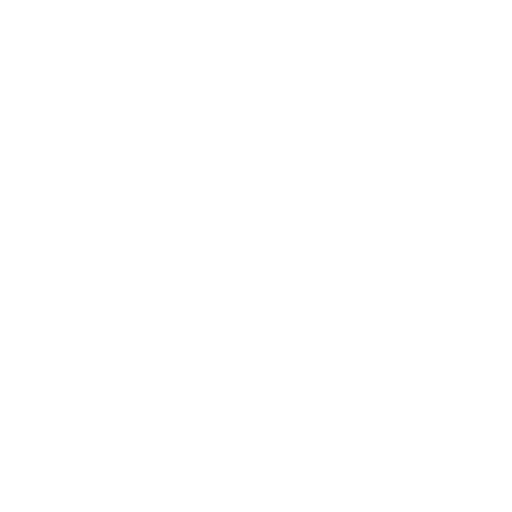
t = 0.00 s
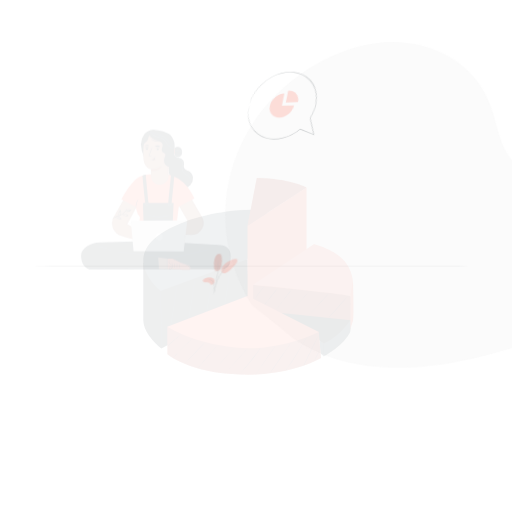
t = 0.15 s
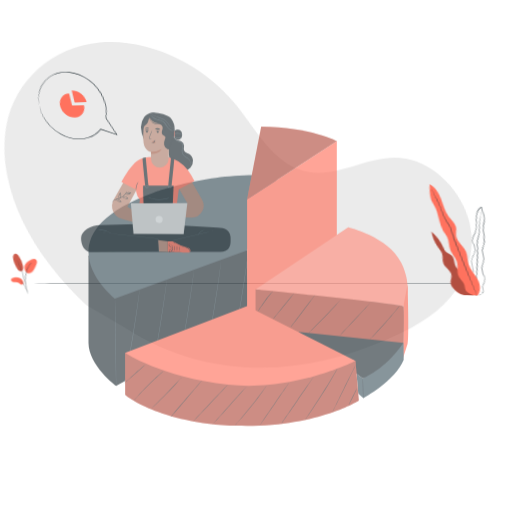
t = 0.45 s
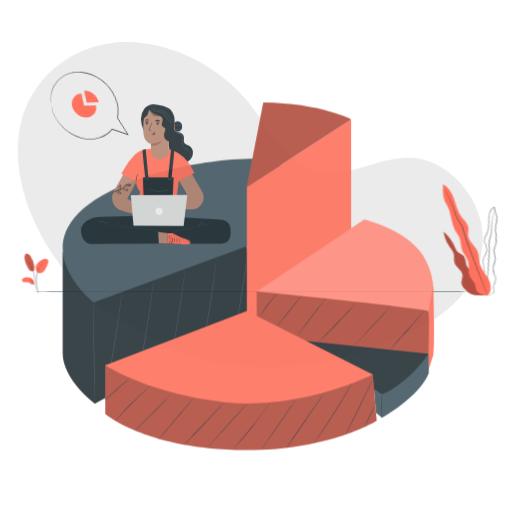
t = 0.60 s
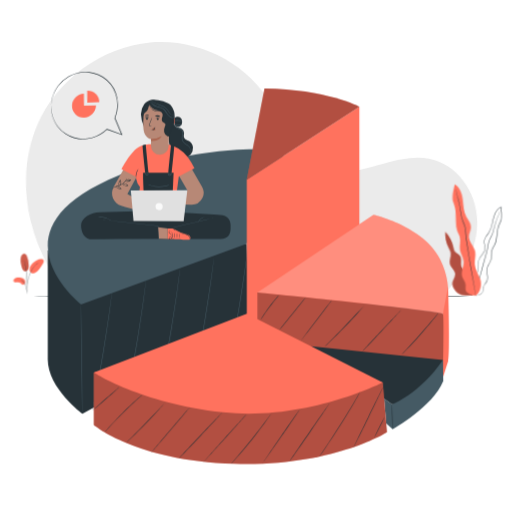
t = 0.80 s
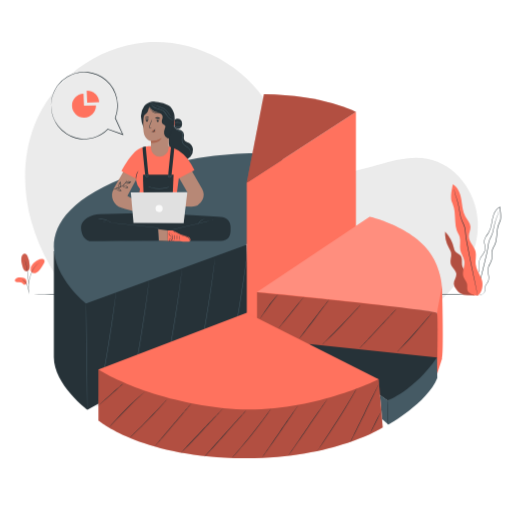
t = 1.00 s

The animated SVG that drew these frames (rendered in a browser with its animation timeline set to each time). Animation: 4 CSS @keyframes rules; one cycle of 1.00 s.

<svg class="animated" id="freepik_stories-segmentation" xmlns="http://www.w3.org/2000/svg" viewBox="0 0 500 500" version="1.1" xmlns:xlink="http://www.w3.org/1999/xlink" xmlns:svgjs="http://svgjs.com/svgjs"><style>svg#freepik_stories-segmentation:not(.animated) .animable {opacity: 0;}svg#freepik_stories-segmentation.animated #freepik--background-simple--inject-17 {animation: 1s 1 forwards cubic-bezier(.36,-0.01,.5,1.38) lightSpeedRight;animation-delay: 0s;}svg#freepik_stories-segmentation.animated #freepik--Floor--inject-17 {animation: 1s 1 forwards cubic-bezier(.36,-0.01,.5,1.38) slideDown;animation-delay: 0s;}svg#freepik_stories-segmentation.animated #freepik--Chart--inject-17 {animation: 1s 1 forwards cubic-bezier(.36,-0.01,.5,1.38) zoomIn;animation-delay: 0s;}svg#freepik_stories-segmentation.animated #freepik--Character--inject-17 {animation: 1s 1 forwards cubic-bezier(.36,-0.01,.5,1.38) slideUp;animation-delay: 0s;}svg#freepik_stories-segmentation.animated #freepik--Plants--inject-17 {animation: 1s 1 forwards cubic-bezier(.36,-0.01,.5,1.38) lightSpeedRight;animation-delay: 0s;}svg#freepik_stories-segmentation.animated #freepik--speech-bubble--inject-17 {animation: 1s 1 forwards cubic-bezier(.36,-0.01,.5,1.38) lightSpeedRight;animation-delay: 0s;}            @keyframes lightSpeedRight {              from {                transform: translate3d(50%, 0, 0) skewX(-20deg);                opacity: 0;              }              60% {                transform: skewX(10deg);                opacity: 1;              }              80% {                transform: skewX(-2deg);              }              to {                opacity: 1;                transform: translate3d(0, 0, 0);              }            }                    @keyframes slideDown {                0% {                    opacity: 0;                    transform: translateY(-30px);                }                100% {                    opacity: 1;                    transform: translateY(0);                }            }                    @keyframes zoomIn {                0% {                    opacity: 0;                    transform: scale(0.5);                }                100% {                    opacity: 1;                    transform: scale(1);                }            }                    @keyframes slideUp {                0% {                    opacity: 0;                    transform: translateY(30px);                }                100% {                    opacity: 1;                    transform: inherit;                }            }        </style><g id="freepik--background-simple--inject-17" class="animable" style="transform-origin: 245.597px 200.064px;"><path d="M466.6,215.75c-1.49-28.2-21.75-55.93-49.56-60.83-36.19-6.37-74.25,24.52-107.94,9.85-24.58-10.71-33.55-40.06-47.59-62.9-24.73-40.26-73.23-64.6-120.29-60.38S50.77,78.3,33.6,122.32C22.08,151.84,22,185.17,30.46,215.71s25.16,58.39,45.81,82.42L110.92,321c34.66,26.23,78.87,38,122.33,38.11s86.35-10.85,126.91-26.47c26.34-10.15,52.4-22.6,72.92-42S468.09,243.94,466.6,215.75Z" style="fill: rgb(235, 235, 235); transform-origin: 245.597px 200.064px;" id="elw1rhd75i0xi" class="animable"></path></g><g id="freepik--Floor--inject-17" class="animable" style="transform-origin: 245.615px 287.67px;"><path d="M482,287.67c0,.14-105.84.26-236.37.26s-236.4-.12-236.4-.26,105.82-.26,236.4-.26S482,287.52,482,287.67Z" style="fill: rgb(38, 50, 56); transform-origin: 245.615px 287.67px;" id="elszqqd4t5mpm" class="animable"></path></g><g id="freepik--Chart--inject-17" class="animable" style="transform-origin: 242.58px 269.799px;"><path d="M85.43,400.07s-33.5-24.72-32.84-52.32V245.28L241,239l1.92,74.84Z" style="fill: rgb(38, 50, 56); transform-origin: 147.75px 319.535px;" id="elfzhxozrhjd9" class="animable"></path><path d="M85.43,400.08c-.14,0-.56-23.2-.93-51.81s-.56-51.81-.41-51.81.56,23.18.93,51.8S85.57,400.07,85.43,400.08Z" style="fill: rgb(69, 90, 100); transform-origin: 84.7579px 348.27px;" id="eloamvw7t5zg" class="animable"></path><path d="M94.82,397.19a1.14,1.14,0,0,1,0-.3L95,396c.15-.79.36-1.89.62-3.29.56-2.89,1.34-7,2.32-12.07,1.93-10.2,4.52-24.31,7.11-39.94s4.7-29.81,6.15-40.09c.72-5.11,1.3-9.26,1.71-12.18.2-1.41.36-2.51.47-3.31.06-.35.1-.63.14-.86a1.19,1.19,0,0,1,.06-.29,1,1,0,0,1,0,.3c0,.23,0,.51-.08.87-.09.79-.22,1.9-.38,3.32-.34,2.88-.86,7.05-1.54,12.2-1.37,10.29-3.42,24.49-6,40.13s-5.23,29.73-7.26,39.92c-1,5.09-1.87,9.2-2.48,12l-.71,3.27c-.09.35-.15.62-.2.84A1.32,1.32,0,0,1,94.82,397.19Z" style="fill: rgb(69, 90, 100); transform-origin: 104.201px 340.58px;" id="elzrb2irp91wc" class="animable"></path><path d="M127,386.6a1.06,1.06,0,0,1,0-.29l.15-.86c.15-.79.36-1.89.62-3.28.55-2.89,1.34-7,2.31-12.08,1.94-10.2,4.52-24.31,7.12-39.93s4.69-29.82,6.15-40.1c.72-5.11,1.3-9.26,1.71-12.17.2-1.41.36-2.52.47-3.31.06-.35.1-.64.14-.86a1.19,1.19,0,0,1,.06-.29,1,1,0,0,1,0,.3c0,.22-.05.51-.08.86-.1.8-.22,1.91-.38,3.32-.34,2.89-.86,7.06-1.54,12.2-1.37,10.3-3.42,24.5-6,40.14s-5.23,29.73-7.26,39.91c-1,5.09-1.87,9.21-2.48,12-.31,1.39-.54,2.48-.72,3.26l-.19.85C127,386.51,127,386.61,127,386.6Z" style="fill: rgb(69, 90, 100); transform-origin: 136.366px 330.015px;" id="el1g2s6x4u3mk" class="animable"></path><path d="M159.16,376a1.14,1.14,0,0,1,0-.3l.15-.85c.15-.79.36-1.89.62-3.29.55-2.89,1.34-7,2.31-12.07,1.94-10.2,4.52-24.31,7.12-39.93s4.69-29.82,6.15-40.1c.72-5.11,1.3-9.26,1.71-12.18.2-1.41.36-2.51.47-3.31.06-.35.1-.63.14-.85a1.21,1.21,0,0,1,.06-.3,1.71,1.71,0,0,1,0,.3c0,.23,0,.51-.09.87-.09.79-.21,1.91-.37,3.32-.34,2.88-.86,7.05-1.55,12.2-1.36,10.29-3.41,24.49-6,40.13s-5.23,29.73-7.27,39.92c-1,5.09-1.86,9.2-2.47,12q-.47,2.08-.72,3.27c-.08.35-.14.63-.2.84A1.09,1.09,0,0,1,159.16,376Z" style="fill: rgb(69, 90, 100); transform-origin: 168.523px 319.41px;" id="elt2l99yw1g58" class="animable"></path><path d="M191.33,365.43a1.06,1.06,0,0,1,0-.29l.15-.86c.15-.79.35-1.89.62-3.28.55-2.89,1.34-7,2.31-12.08,1.94-10.2,4.52-24.3,7.11-39.93s4.7-29.82,6.16-40.1c.71-5.11,1.3-9.26,1.7-12.17.21-1.41.36-2.52.48-3.31.05-.35.1-.64.13-.86a1.48,1.48,0,0,1,.07-.29,1.69,1.69,0,0,1,0,.3c0,.22-.05.51-.09.86-.09.8-.21,1.91-.38,3.32-.33,2.89-.86,7.06-1.54,12.2-1.36,10.3-3.41,24.5-6,40.14s-5.24,29.73-7.27,39.91c-1,5.09-1.86,9.21-2.47,12.05-.31,1.39-.55,2.48-.72,3.26l-.2.85A1.25,1.25,0,0,1,191.33,365.43Z" style="fill: rgb(69, 90, 100); transform-origin: 200.693px 308.845px;" id="elyk0416zs4e" class="animable"></path><path d="M223.5,354.85a1.14,1.14,0,0,1,0-.3l.15-.85c.15-.79.35-1.89.62-3.29.55-2.89,1.34-7,2.31-12.07,1.94-10.2,4.52-24.31,7.11-39.93s4.7-29.82,6.16-40.1c.71-5.11,1.29-9.26,1.7-12.18.2-1.4.36-2.51.48-3.31.05-.35.1-.63.13-.85a1.07,1.07,0,0,1,.07-.29,1.59,1.59,0,0,1,0,.29c0,.23-.05.51-.09.87-.09.79-.22,1.91-.38,3.32-.33,2.88-.86,7.05-1.54,12.2-1.36,10.29-3.41,24.49-6,40.13S229,328.22,227,338.41c-1,5.09-1.86,9.2-2.48,12l-.71,3.27c-.08.35-.15.63-.2.84S223.5,354.85,223.5,354.85Z" style="fill: rgb(69, 90, 100); transform-origin: 232.863px 298.265px;" id="ellr5vaq6lveq" class="animable"></path><path d="M84.09,296.46S-11.8,221.13,131,170c0,0,72.42-27,146.85-19L241,239Z" style="fill: rgb(69, 90, 100); transform-origin: 165.217px 222.989px;" id="elty5hb95z1er" class="animable"></path><path d="M257.77,92.07,241,178.32l106.62-69S316.11,92.65,257.77,92.07Z" style="fill: rgb(255, 114, 94); transform-origin: 294.31px 135.195px;" id="eldjfxjlsnve" class="animable"></path><polygon points="241 338.05 241 178.32 347.62 109.32 347.62 260.14 241 338.05" style="fill: rgb(255, 114, 94); transform-origin: 294.31px 223.685px;" id="elwpc0ewm0z3" class="animable"></polygon><g id="elm21l3btq28d"><path d="M257.77,92.07,241,178.32l106.62-69S316.11,92.65,257.77,92.07Z" style="opacity: 0.3; transform-origin: 294.31px 135.195px;" class="animable"></path></g><path d="M251.06,339.25v-54s174.35,17.25,175.69,20.12,0,60.37,0,60.37Z" style="fill: rgb(255, 114, 94); transform-origin: 339.203px 325.495px;" id="elb9gr3wow1sb" class="animable"></path><path d="M251.06,285.21l110-73.6s47.61,10.92,63,42,2.68,51.75,2.68,51.75Z" style="fill: rgb(255, 114, 94); transform-origin: 341.366px 258.485px;" id="el3rx5g2v4h4c" class="animable"></path><g id="eloca5gtrdm9g"><path d="M251.06,285.21l110-73.6s47.61,10.92,63,42,2.68,51.75,2.68,51.75C375.12,297.77,315.27,291.22,251.06,285.21Z" style="fill: rgb(255, 255, 255); opacity: 0.2; transform-origin: 341.366px 258.485px;" class="animable"></path></g><path d="M431.69,279.33s2,64.65,0,70.87-4.94,15.5-4.94,15.5V305.33Z" style="fill: rgb(255, 114, 94); transform-origin: 429.664px 322.515px;" id="el6uln643leaf" class="animable"></path><g id="ele7utzmc95da"><path d="M251.06,339.25v-54s174.35,17.25,175.69,20.12,0,60.37,0,60.37Z" style="opacity: 0.3; transform-origin: 339.203px 325.495px;" class="animable"></path></g><path d="M387.19,301.75c.1.09-7.95,8.87-18,19.6S351,340.7,350.85,340.6s7.94-8.87,18-19.6S387.08,301.65,387.19,301.75Z" style="fill: rgb(38, 50, 56); transform-origin: 369.019px 321.175px;" id="elyqw7zurfho9" class="animable"></path><path d="M422.23,305s-.08.16-.29.44l-.93,1.21c-.81,1.05-2,2.54-3.51,4.37-3,3.67-7.21,8.67-12,14.07s-9.27,10.17-12.56,13.58c-1.64,1.7-3,3.06-3.93,4-.43.43-.8.78-1.09,1.06a2.39,2.39,0,0,1-.4.35s.1-.16.33-.42l1-1.13,3.81-4.11c3.21-3.46,7.63-8.28,12.43-13.67s9.05-10.35,12.11-13.95c1.5-1.76,2.73-3.2,3.63-4.27l1-1.14A2.33,2.33,0,0,1,422.23,305Z" style="fill: rgb(38, 50, 56); transform-origin: 404.875px 324.54px;" id="eluv538sm25nj" class="animable"></path><path d="M352.07,297.75s-.1.17-.33.45l-1,1.2c-.89,1-2.21,2.53-3.85,4.35-3.28,3.65-7.88,8.63-13.08,14s-10,10.16-13.54,13.56c-1.77,1.7-3.21,3.07-4.22,4l-1.17,1.06c-.27.24-.42.36-.43.34a2.25,2.25,0,0,1,.36-.42l1.1-1.13,4.1-4.11c3.46-3.47,8.23-8.28,13.43-13.66s9.84-10.31,13.18-13.9l4-4.23,1.09-1.14A2.82,2.82,0,0,1,352.07,297.75Z" style="fill: rgb(38, 50, 56); transform-origin: 333.26px 317.231px;" id="el028lwo1xnhut" class="animable"></path><path d="M321.69,292.19c.12.09-6.3,8.69-14.32,19.21s-14.62,19-14.74,18.9,6.3-8.68,14.33-19.21S321.58,292.1,321.69,292.19Z" style="fill: rgb(38, 50, 56); transform-origin: 307.16px 311.245px;" id="el443xg7jgptb" class="animable"></path><path d="M297,289.69c.11.09-5.51,7.21-12.54,15.91s-12.83,15.66-12.95,15.57,5.51-7.21,12.54-15.9S296.93,289.6,297,289.69Z" style="fill: rgb(38, 50, 56); transform-origin: 284.255px 305.43px;" id="elga7nrqo4dy8" class="animable"></path><path d="M271.55,287.67a4.79,4.79,0,0,1-.67.93l-2,2.44c-1.66,2.06-3.92,4.93-6.32,8.16s-4.47,6.24-6,8.43l-1.76,2.59a5.33,5.33,0,0,1-.7.92,4.83,4.83,0,0,1,.53-1c.36-.65.92-1.56,1.62-2.68,1.41-2.24,3.45-5.29,5.85-8.54s4.72-6.08,6.46-8.08c.86-1,1.58-1.8,2.09-2.34A4.61,4.61,0,0,1,271.55,287.67Z" style="fill: rgb(38, 50, 56); transform-origin: 262.825px 299.405px;" id="el447vy2p8pgv" class="animable"></path><path d="M379.14,414.58s38.17-21.19,47.92-45.59l-.31-20-48.28,42-7.4-5.31,2,23.56Z" style="fill: rgb(69, 90, 100); transform-origin: 399.065px 381.785px;" id="el28nq6edl2lg" class="animable"></path><path d="M378.47,391s26.15-9.77,48.28-42L301.66,335.94Z" style="fill: rgb(38, 50, 56); transform-origin: 364.205px 363.47px;" id="eleh15aq2va3n" class="animable"></path><path d="M378.47,391c.14,0,.37,5.32.51,11.87s.13,11.89,0,11.89-.37-5.31-.5-11.87S378.33,391,378.47,391Z" style="fill: rgb(38, 50, 56); transform-origin: 378.727px 402.88px;" id="elsbhbqa4dlck" class="animable"></path><path d="M96.16,360.85v49.7s39.56,33.93,132.77,36.8,144.85-29.9,144.85-29.9l-4-47.15L235.86,339.25Z" style="fill: rgb(255, 114, 94); transform-origin: 234.97px 393.389px;" id="el4rfxwwmm7sr" class="animable"></path><g id="elwommb7yck1d"><path d="M96.16,360.85v49.7s39.56,33.93,132.77,36.8,144.85-29.9,144.85-29.9l-4-47.15L235.86,339.25Z" style="opacity: 0.3; transform-origin: 234.97px 393.389px;" class="animable"></path></g><path d="M96.16,360.85,241,305.33l128.75,65s-72.42,36.8-151.55,28.23C139.88,390,96.16,360.85,96.16,360.85Z" style="fill: rgb(255, 114, 94); transform-origin: 232.955px 352.592px;" id="el2wwhiexh2p" class="animable"></path><path d="M264.81,398.92a3.42,3.42,0,0,1-.32.54l-1,1.5c-.88,1.3-2.17,3.15-3.79,5.43-3.24,4.55-7.84,10.75-13.15,17.42s-10.33,12.54-14,16.71c-1.86,2.09-3.38,3.77-4.45,4.91l-1.23,1.3a3.61,3.61,0,0,1-.46.43,2.81,2.81,0,0,1,.38-.5l1.16-1.37c1.07-1.23,2.53-2.93,4.32-5,3.64-4.23,8.6-10.14,13.91-16.8s10-12.82,13.26-17.31l3.92-5.33,1.08-1.44A3.69,3.69,0,0,1,264.81,398.92Z" style="fill: rgb(38, 50, 56); transform-origin: 245.61px 423.04px;" id="elt5cy4ad4bxk" class="animable"></path><path d="M291.23,395.88c.12.08-7.69,11.6-17.44,25.72S256,447.1,255.92,447s7.69-11.59,17.44-25.72S291.11,395.8,291.23,395.88Z" style="fill: rgb(38, 50, 56); transform-origin: 273.575px 421.44px;" id="elmrk7gz03au" class="animable"></path><path d="M319.7,389.87c.12.08-8.26,12.41-18.72,27.54s-19,27.34-19.16,27.26,8.27-12.42,18.73-27.55S319.58,389.78,319.7,389.87Z" style="fill: rgb(38, 50, 56); transform-origin: 300.76px 417.27px;" id="elyzm2buzrl1" class="animable"></path><path d="M348.6,378.89a3.14,3.14,0,0,1-.32.67c-.26.47-.59,1.1-1,1.88-.89,1.63-2.21,4-3.86,6.84-3.31,5.75-8,13.62-13.4,22.18s-10.5,16.17-14.27,21.63c-1.88,2.73-3.43,4.92-4.52,6.43L310,440.24a5.29,5.29,0,0,1-.47.58,3.1,3.1,0,0,1,.38-.64l1.18-1.78,4.37-6.52c3.69-5.5,8.74-13.15,14.14-21.7s10.14-16.39,13.52-22.09l4-6.75c.45-.76.82-1.37,1.1-1.83A4.82,4.82,0,0,1,348.6,378.89Z" style="fill: rgb(38, 50, 56); transform-origin: 329.065px 409.855px;" id="elbniftlmbvck" class="animable"></path><path d="M370.11,374.94c.13.06-6,12.81-13.7,28.47s-14,28.31-14.17,28.25,6-12.81,13.7-28.48S370,374.87,370.11,374.94Z" style="fill: rgb(38, 50, 56); transform-origin: 356.174px 403.3px;" id="el49jls4l5u7p" class="animable"></path><path d="M371.6,403c.13.06-1.94,4.48-4.62,9.86s-5,9.68-5.08,9.62,1.94-4.48,4.62-9.86S371.47,402.89,371.6,403Z" style="fill: rgb(38, 50, 56); transform-origin: 366.752px 412.739px;" id="ell7rckvg26qo" class="animable"></path><path d="M240.62,400.67c.11.09-8.94,10.32-20.2,22.84s-20.49,22.6-20.59,22.5,8.93-10.32,20.2-22.84S240.52,400.57,240.62,400.67Z" style="fill: rgb(38, 50, 56); transform-origin: 220.225px 423.34px;" id="el0qz14z2fvta" class="animable"></path><path d="M217.69,399.12c.11.1-8.92,9.8-20.15,21.67S177.11,442.21,177,442.11s8.91-9.8,20.15-21.67S217.59,399,217.69,399.12Z" style="fill: rgb(38, 50, 56); transform-origin: 197.345px 420.615px;" id="el15gh4dh1397" class="animable"></path><path d="M186.9,394c.11.1-8,9.77-18.06,21.6S150.5,437,150.39,436.88s8-9.76,18.06-21.6S186.79,393.93,186.9,394Z" style="fill: rgb(38, 50, 56); transform-origin: 168.645px 415.44px;" id="eljqfhcuc379b" class="animable"></path><path d="M163.24,389.94s-.09.16-.31.43l-1,1.15c-.86,1-2.13,2.43-3.71,4.18-3.16,3.51-7.61,8.28-12.63,13.44s-9.69,9.72-13.11,13c-1.71,1.63-3.11,2.93-4.09,3.82l-1.13,1a2.14,2.14,0,0,1-.42.33,2.39,2.39,0,0,1,.35-.4l1.06-1.09,4-3.93c3.35-3.32,8-7.92,13-13.07s9.51-9.89,12.74-13.33l3.83-4.06,1.06-1.09A2.05,2.05,0,0,1,163.24,389.94Z" style="fill: rgb(38, 50, 56); transform-origin: 145.04px 408.615px;" id="elnzpf522jme" class="animable"></path><path d="M141.9,382.23s-.1.14-.34.37l-1.07,1-4,3.65c-3.34,3.08-7.91,7.39-12.82,12.28s-9.24,9.44-12.33,12.77l-3.67,3.95-1,1.06a2.41,2.41,0,0,1-.38.35,1.76,1.76,0,0,1,.3-.42l.93-1.13c.82-1,2-2.36,3.54-4.06,3-3.39,7.32-8,12.24-12.89S132.88,390,136.28,387c1.7-1.51,3.1-2.71,4.07-3.53l1.14-.93C141.75,382.31,141.89,382.21,141.9,382.23Z" style="fill: rgb(38, 50, 56); transform-origin: 124.095px 399.944px;" id="elf95lrw6qe6r" class="animable"></path><path d="M120.21,374.78c.1.11-5.31,5-12.07,11s-12.33,10.73-12.42,10.62,5.31-5,12.07-11S120.12,374.68,120.21,374.78Z" style="fill: rgb(38, 50, 56); transform-origin: 107.965px 385.59px;" id="elbd1mfhgujo" class="animable"></path></g><g id="freepik--Character--inject-17" class="animable" style="transform-origin: 152.173px 167.623px;"><path d="M169.44,118a6.27,6.27,0,0,0,3.05,7.83c1.44.67,3.12.75,4.52,1.51a5.23,5.23,0,0,1,2.65,4.22c.09,1.58-.55,3.26.1,4.71.8,1.8,3.07,2.27,4.76,3.25a8.12,8.12,0,0,1,3.86,6.3,9.72,9.72,0,0,1-2.43,7.06,11,11,0,0,1-12.84,2.58,14,14,0,0,1-6.36-7.23,32.18,32.18,0,0,1-2.07-9.58,97.64,97.64,0,0,1-.08-17.52" style="fill: rgb(38, 50, 56); transform-origin: 176.322px 137.252px;" id="elvsaf7pzhiq" class="animable"></path><path d="M150,99.63c-3.42-.65-7,1.06-9.26,3.91a16.3,16.3,0,0,0-3.12,10.38,29.85,29.85,0,0,0,2.55,10.73,7.29,7.29,0,0,0,2.4,3.47c1.91,1.24,4.42.37,6.32-.9a20.2,20.2,0,0,0,8.56-16.17,14.16,14.16,0,0,0-1.9-7.8,7.74,7.74,0,0,0-6.4-3.86" style="fill: rgb(38, 50, 56); transform-origin: 147.534px 114.055px;" id="elbjpetovxhd7" class="animable"></path><path d="M212.32,211.66l-50.18-2.93c-.31-.72-.53-1.14-.53-1.14L148,207.9l-4.43-.26-.17.36-45.64,1c-9.1,0-18.66,5.61-18.64,12.7-.09,6.75,3.2,14.07,11.35,13.88l62.19-.37,62.19,0c8.15.14,10.29-4.78,10.29-10.61C226.08,213.8,219.27,211.73,212.32,211.66Z" style="fill: rgb(38, 50, 56); transform-origin: 152.173px 221.587px;" id="el07oh5xequfpd" class="animable"></path><path d="M96.2,235.6l.3,0h.88l3.38,0,12.52-.09,41.75-.17-.17.19c-.09-1.37-.19-2.83-.28-4.3-.2-3-.39-6-.57-8.78l.15.16-38.47-4.17-11.41-1.28-3.07-.36-.79-.1-.27,0h.27l.8.07,3.08.3,11.41,1.17,38.49,4.06h.15v.15c.18,2.82.37,5.77.57,8.78.09,1.47.19,2.93.28,4.29v.19H155l-41.75.06-12.52,0-3.38,0H96.5Z" style="fill: rgb(69, 90, 100); transform-origin: 125.7px 226.235px;" id="el3vjdtnd436d" class="animable"></path><path d="M109,217.73c0,.05-.66-.46-1.76-1.12a18.92,18.92,0,0,0-4.57-2,19.22,19.22,0,0,0-4.94-.71c-1.28,0-2.08.09-2.09,0a1.65,1.65,0,0,1,.55-.13,11.54,11.54,0,0,1,1.54-.15,16.62,16.62,0,0,1,9.64,2.75,10.37,10.37,0,0,1,1.23.93C108.84,217.57,109,217.71,109,217.73Z" style="fill: rgb(69, 90, 100); transform-origin: 102.32px 215.673px;" id="elb17d2k3jcqd" class="animable"></path><path d="M208.43,214.79c0,.1-9.86,2.52-22.08,5.41s-22.14,5.15-22.17,5.06,9.87-2.52,22.09-5.41S208.41,214.7,208.43,214.79Z" style="fill: rgb(69, 90, 100); transform-origin: 186.305px 220.025px;" id="el2kybj111vx2" class="animable"></path><path d="M200.07,213.85a19.1,19.1,0,0,0-3.88,1.87,19.35,19.35,0,0,0-3.14,2.93,3.47,3.47,0,0,1,.67-1.1,10.37,10.37,0,0,1,2.28-2.12,10,10,0,0,1,2.8-1.35A3.37,3.37,0,0,1,200.07,213.85Z" style="fill: rgb(69, 90, 100); transform-origin: 196.56px 216.25px;" id="ely2r4x0nh8b" class="animable"></path><polygon points="154.43 223.78 163.8 225.06 163.82 235.25 155.21 235.05 154.43 223.78" style="fill: rgb(183, 136, 118); transform-origin: 159.125px 229.515px;" id="elcgyazoyhhb6" class="animable"></polygon><path d="M163.8,225.06H168a4.64,4.64,0,0,1,2.33.62l2.23,1.28a35.24,35.24,0,0,0,3.88,1.84c2.57.82,6.88,1.91,7.79,2.61,2.59,2,1.81,4.35.39,4.6-1.25.22-20.81-.75-20.81-.75Z" style="fill: rgb(255, 114, 94); transform-origin: 174.866px 230.551px;" id="elzjai1ll5wz9" class="animable"></path><path d="M170.74,234.39a6.59,6.59,0,0,1-.46-2.65,6.71,6.71,0,0,1,.29-2.67,23.8,23.8,0,0,1,.06,2.66A24.55,24.55,0,0,1,170.74,234.39Z" style="fill: rgb(38, 50, 56); transform-origin: 170.496px 231.73px;" id="elcpc9hzuz8aa" class="animable"></path><path d="M172.74,234.32a8.32,8.32,0,0,1-.16-2.43,8.62,8.62,0,0,1,.18-2.42,8.51,8.51,0,0,1,.17,2.43A8.83,8.83,0,0,1,172.74,234.32Z" style="fill: rgb(38, 50, 56); transform-origin: 172.753px 231.895px;" id="elc1asc7kz5eg" class="animable"></path><path d="M175.1,234.72a17.57,17.57,0,0,1-.4-5,9.57,9.57,0,0,1,.37,2.49A9.14,9.14,0,0,1,175.1,234.72Z" style="fill: rgb(38, 50, 56); transform-origin: 174.918px 232.22px;" id="elu5hc8z9tyvq" class="animable"></path><path d="M168.91,231.68a2.63,2.63,0,0,1-.86-.27,7.85,7.85,0,0,1-2.71-1.86,2.17,2.17,0,0,1-.54-.76,1,1,0,0,1,.11-1,.76.76,0,0,1,.52-.29,1.36,1.36,0,0,1,.57.06,4.2,4.2,0,0,1,.9,7.46,2.71,2.71,0,0,1-1,.44,1.14,1.14,0,0,1-.55,0A.75.75,0,0,1,165,235a1.07,1.07,0,0,1,.12-1,3,3,0,0,1,.54-.65,6.51,6.51,0,0,1,2.07-1.37,2.75,2.75,0,0,1,.87-.24s-.3.12-.81.37a6.88,6.88,0,0,0-1.95,1.41,2.81,2.81,0,0,0-.48.61.84.84,0,0,0-.1.71.56.56,0,0,0,.66.22,2.16,2.16,0,0,0,.84-.4,3.89,3.89,0,0,0-.82-6.88.66.66,0,0,0-.75.11.77.77,0,0,0-.08.75,4.14,4.14,0,0,0,1,1.24A11.39,11.39,0,0,0,168.91,231.68Z" style="fill: rgb(38, 50, 56); transform-origin: 166.812px 231.493px;" id="elz8lb8cf8i59" class="animable"></path><path d="M184.63,236a2.28,2.28,0,0,0,.51-.64,2.39,2.39,0,0,0-.28-2.12,4.75,4.75,0,0,0-2.61-2c-1.19-.42-2.61-.62-4-1.07a28.15,28.15,0,0,1-7-3.15,21.48,21.48,0,0,1-1.9-1.33,3.82,3.82,0,0,1-.64-.56,4.86,4.86,0,0,1,.72.45c.45.3,1.11.74,2,1.23a31.15,31.15,0,0,0,6.94,3c1.41.43,2.81.64,4.05,1.1a4.9,4.9,0,0,1,2.72,2.14,2.5,2.5,0,0,1,.18,2.3,1.3,1.3,0,0,1-.43.48C184.71,236,184.64,236,184.63,236Z" style="fill: rgb(38, 50, 56); transform-origin: 177.114px 230.565px;" id="elm64k6l5w03g" class="animable"></path><path d="M181.23,156.48l16,27.62a11.76,11.76,0,0,1,.35,11.11h0a11.74,11.74,0,0,1-10.83,6.52l-24.4-.62-.67-8.87,21.48-4.17-14.55-25Z" style="fill: rgb(183, 136, 118); transform-origin: 180.243px 179.107px;" id="elbvubtvi3w4" class="animable"></path><path d="M122.14,204l22.45,5.88.47-6.73-20.71-11.95,15-28.07-12.7-6.48-15.81,27.7h0a13,13,0,0,0,7.53,18.47Z" style="fill: rgb(183, 136, 118); transform-origin: 127.193px 183.265px;" id="elslukrfbxi8j" class="animable"></path><path d="M174.53,174.26l15.32-8.12a78.37,78.37,0,0,0-6.6-10.94,33.71,33.71,0,0,0-20.52-12.85h0l-17.64.26a23.06,23.06,0,0,0-6.28,1.46V144c-9.57,2.14-20.14,23.05-20.14,23.05l14,7.31.31,2.19a15,15,0,0,0,3.66,7.81l-4,26.74,45.29.82-5.81-19.13Z" style="fill: rgb(255, 114, 94); transform-origin: 154.26px 177.135px;" id="elaz9y5fbkppi" class="animable"></path><path d="M156.22,152.93a8.62,8.62,0,0,0,8.43-8.51l.4-34.26h0a2.74,2.74,0,0,0-2.44-2.77l-14.48-3.66c-4.63-.49-7.71,5.22-8,9.87-.33,5.17-.52,11.49.09,15.35,1.23,7.75,7.17,8.74,7.17,8.74s0,3,0,6.67a8.62,8.62,0,0,0,8.81,8.57Z" style="fill: rgb(183, 136, 118); transform-origin: 152.436px 128.316px;" id="elg89yugvm0hl" class="animable"></path><path d="M142.46,117.81a1,1,0,0,0,1,1,1,1,0,0,0,1-.9,1,1,0,0,0-1-1A1,1,0,0,0,142.46,117.81Z" style="fill: rgb(38, 50, 56); transform-origin: 143.46px 117.86px;" id="elzcamwl5lczs" class="animable"></path><path d="M141.5,116.89c.12.13.87-.43,1.94-.43s1.86.54,2,.41-.07-.29-.41-.54a2.71,2.71,0,0,0-1.57-.49,2.66,2.66,0,0,0-1.55.5C141.55,116.6,141.44,116.83,141.5,116.89Z" style="fill: rgb(38, 50, 56); transform-origin: 143.484px 116.375px;" id="elspzjv1a9uxn" class="animable"></path><path d="M153,118a1,1,0,0,0,1,1,1,1,0,0,0,1-.9,1,1,0,0,0-1-1A1,1,0,0,0,153,118Z" style="fill: rgb(38, 50, 56); transform-origin: 154px 118.05px;" id="elzm5a3w6s47j" class="animable"></path><path d="M152,117.09c.13.13.88-.43,2-.43s1.85.54,2,.41-.07-.29-.41-.54a2.74,2.74,0,0,0-1.58-.49,2.71,2.71,0,0,0-1.55.5C152.07,116.8,152,117,152,117.09Z" style="fill: rgb(38, 50, 56); transform-origin: 154.024px 116.575px;" id="elu7h7s1cb28" class="animable"></path><path d="M148.13,125a7.32,7.32,0,0,0-1.74-.31c-.27,0-.53-.08-.57-.27a1.36,1.36,0,0,1,.18-.81c.25-.66.52-1.35.81-2.08a35.72,35.72,0,0,0,1.81-5.44,35.67,35.67,0,0,0-2.25,5.28c-.27.73-.53,1.43-.77,2.1a1.53,1.53,0,0,0-.14,1.07.69.69,0,0,0,.45.4,2,2,0,0,0,.46.06A6.3,6.3,0,0,0,148.13,125Z" style="fill: rgb(38, 50, 56); transform-origin: 147.02px 120.576px;" id="elk95tdrx5k9o" class="animable"></path><path d="M147.39,137.69a19.77,19.77,0,0,0,10.38-2.77s-2.51,5.32-10.27,4.6Z" style="fill: rgb(170, 101, 80); transform-origin: 152.58px 137.254px;" id="elp34xj5lidx" class="animable"></path><path d="M148.58,127.6a1.91,1.91,0,0,1,1.73-.71,1.74,1.74,0,0,1,1.22.65,1.1,1.1,0,0,1,.08,1.27,1.29,1.29,0,0,1-1.4.36,4.1,4.1,0,0,1-1.37-.82,1.26,1.26,0,0,1-.3-.31.34.34,0,0,1,0-.4" style="fill: rgb(170, 101, 80); transform-origin: 150.125px 128.06px;" id="elugg0wfs88fc" class="animable"></path><path d="M151.28,125.76c-.17,0-.18,1.16-1.17,2s-2.23.7-2.24.86.28.22.8.24a2.91,2.91,0,0,0,1.87-.65,2.54,2.54,0,0,0,.9-1.66C151.49,126.05,151.36,125.76,151.28,125.76Z" style="fill: rgb(38, 50, 56); transform-origin: 149.66px 127.31px;" id="elf2a59qa9tyv" class="animable"></path><path d="M151.53,115.22c.11.29,1.18.15,2.43.3s2.27.49,2.44.23-.1-.4-.51-.68a4.09,4.09,0,0,0-1.81-.63,4.19,4.19,0,0,0-1.9.22C151.72,114.85,151.49,115.08,151.53,115.22Z" style="fill: rgb(38, 50, 56); transform-origin: 153.989px 115.129px;" id="elvqlzun4hw67" class="animable"></path><path d="M141.65,114.92c.18.24.92,0,1.81,0s1.63.17,1.81-.09-.05-.36-.37-.59a2.62,2.62,0,0,0-2.92.09C141.67,114.55,141.56,114.8,141.65,114.92Z" style="fill: rgb(38, 50, 56); transform-origin: 143.476px 114.433px;" id="elmrb5fx86unt" class="animable"></path><path d="M145.39,101.24a9.1,9.1,0,0,0,5.76,7.69c1.42.53,2.95.69,4.37,1.2a4.69,4.69,0,0,1,3.2,3,7.56,7.56,0,0,1-.51,3.79c-.33,1.25-.46,2.73.41,3.69s2.12,1.08,2.64,2.09-.08,2.23-.52,3.31a8.12,8.12,0,0,0-.46,5.07,5.61,5.61,0,0,0,3.23,3.81,1.62,1.62,0,0,0,1.79-.18c.32-.37.06-1,.27-1.41,3.38-7.31,4.92-10,4.93-17.5a16.62,16.62,0,0,0-2.88-10A7.81,7.81,0,0,0,164,102.6a36,36,0,0,0-9.49-2.85,18.24,18.24,0,0,0-4.93-.54,6.16,6.16,0,0,0-4.38,2.05" style="fill: rgb(38, 50, 56); transform-origin: 157.856px 117.141px;" id="elvf9epykhxop" class="animable"></path><path d="M147.4,103.07a4.22,4.22,0,0,0-2.33,2.93,12.31,12.31,0,0,1-1.33,3.64,22.31,22.31,0,0,1-2.35,2.31,6.78,6.78,0,0,0-1.48,6.65,10.89,10.89,0,0,1,7.33-16.12" style="fill: rgb(38, 50, 56); transform-origin: 142.928px 110.54px;" id="elpwjna7qbtvh" class="animable"></path><path d="M161.74,116.17a7.87,7.87,0,0,0-1.23-3,5.94,5.94,0,0,0-2.77-2.12,14.22,14.22,0,0,0-4.38-.48,9.83,9.83,0,0,1-2.36-.35,7.66,7.66,0,0,1-2-1,7.81,7.81,0,0,1-2.49-2.78,7,7,0,0,1-.77-2.39,2.34,2.34,0,0,1,0-.92,11,11,0,0,0,1.1,3.13,7.81,7.81,0,0,0,2.44,2.56,7.15,7.15,0,0,0,1.89.89,9.92,9.92,0,0,0,2.24.32,13.89,13.89,0,0,1,4.52.55,6,6,0,0,1,2.9,2.36,5.84,5.84,0,0,1,.92,2.34A2.34,2.34,0,0,1,161.74,116.17Z" style="fill: rgb(38, 50, 56); transform-origin: 153.741px 109.65px;" id="elhtzyujem3hc" class="animable"></path><path d="M170,122.08a3.8,3.8,0,0,0,6.84,2.14,5.56,5.56,0,0,0,.93-3.5,5.84,5.84,0,0,0-.7-2.85,4.12,4.12,0,0,0-7.64,1.59" style="fill: rgb(38, 50, 56); transform-origin: 173.607px 120.792px;" id="eld581ugfrszc" class="animable"></path><path d="M169.88,116.72a6,6,0,0,1,.71,3.47,5.88,5.88,0,0,1-.9,3.42c-.14,0,.34-1.54.38-3.44S169.73,116.76,169.88,116.72Z" style="fill: rgb(255, 114, 94); transform-origin: 170.142px 120.165px;" id="el3naxrxsql3z" class="animable"></path><path d="M170.56,116s-.07.09-.23.22a3.2,3.2,0,0,1-.83.4,4.67,4.67,0,0,1-3.3-.35,9,9,0,0,1-3.47-3.51c-1-1.54-1.95-3.39-3.64-4.56s-3.82-1.25-5.59-1.84a13.5,13.5,0,0,1-4.35-2.32,12.84,12.84,0,0,1-2.3-2.4,3.84,3.84,0,0,1-.61-1.05,18.9,18.9,0,0,0,3.14,3.16,13.64,13.64,0,0,0,4.27,2.16c1.7.55,3.84.62,5.73,1.86s2.79,3.21,3.75,4.73a9,9,0,0,0,3.23,3.44,4.65,4.65,0,0,0,3.09.48A6.26,6.26,0,0,0,170.56,116Z" style="fill: rgb(69, 90, 100); transform-origin: 158.4px 108.682px;" id="ell4iwg1j6a8d" class="animable"></path><path d="M170,113.78a.78.78,0,0,1-.24.18,2.14,2.14,0,0,1-.8.23,3.66,3.66,0,0,1-2.79-1.12,35.56,35.56,0,0,1-2.62-3.58,13.17,13.17,0,0,0-4-3.46,27.64,27.64,0,0,0-5-2,37.41,37.41,0,0,1-4.17-1.51,12.4,12.4,0,0,1-2.58-1.54,3.84,3.84,0,0,1-.78-.77,19,19,0,0,0,3.51,2c1.15.48,2.57.92,4.16,1.4a25.71,25.71,0,0,1,5.08,2,13.35,13.35,0,0,1,4.1,3.63,43.47,43.47,0,0,0,2.49,3.61A3.56,3.56,0,0,0,169,114,5,5,0,0,0,170,113.78Z" style="fill: rgb(69, 90, 100); transform-origin: 158.51px 107.202px;" id="el5ly1pysbf9h" class="animable"></path><path d="M185.83,151.93a8.94,8.94,0,0,1,0-1.43,11.19,11.19,0,0,0-.53-3.79,5.1,5.1,0,0,0-1.48-2.1,19.55,19.55,0,0,0-2.56-1.66,7.66,7.66,0,0,1-2.58-2.35,7.38,7.38,0,0,1-1.24-3.55,7.22,7.22,0,0,1,.11-1.92c.13-.62.32-1.2.47-1.77a4,4,0,0,0-.11-3.13,5.06,5.06,0,0,0-2.18-1.93c-.85-.43-1.7-.72-2.46-1.05a6.11,6.11,0,0,1-3.13-2.37,3.23,3.23,0,0,1-.38-1c0-.24,0-.38,0-.38a4.61,4.61,0,0,0,.57,1.28,6.14,6.14,0,0,0,3.08,2.14c.76.3,1.63.57,2.52,1A5.43,5.43,0,0,1,178.3,130a3.48,3.48,0,0,1,.46,1.72,7.11,7.11,0,0,1-.28,1.78,9.21,9.21,0,0,0-.55,3.52,7,7,0,0,0,1.14,3.31,7.38,7.38,0,0,0,2.41,2.22,18.43,18.43,0,0,1,2.6,1.75,5.35,5.35,0,0,1,1.53,2.29,10.3,10.3,0,0,1,.39,3.92A6.65,6.65,0,0,1,185.83,151.93Z" style="fill: rgb(69, 90, 100); transform-origin: 177.902px 137.715px;" id="elvfh9loc9gfh" class="animable"></path><path d="M177.79,121.3c-.08,0-.17-.43-.76-.78a7.5,7.5,0,0,0-2.55-.81,14.67,14.67,0,0,0-3.86.2c0-.06.36-.31,1.07-.53a7,7,0,0,1,2.87-.18,5.79,5.79,0,0,1,2.69,1C177.89,120.73,177.86,121.33,177.79,121.3Z" style="fill: rgb(69, 90, 100); transform-origin: 174.223px 120.214px;" id="elef84w3gq19" class="animable"></path><path d="M177.31,123.47c0,.06-.31.35-1,.61a5.44,5.44,0,0,1-2.76.31,5.38,5.38,0,0,1-2.56-1.07c-.57-.44-.81-.82-.76-.86a10.56,10.56,0,0,0,3.39,1.42A10.18,10.18,0,0,0,177.31,123.47Z" style="fill: rgb(69, 90, 100); transform-origin: 173.767px 123.454px;" id="elmbrf41m8sb8" class="animable"></path><path d="M141.48,209.86c-.45-.8-2.39-39.38-1.66-39.38h29.65l-1.77,38.1Z" style="fill: rgb(38, 50, 56); transform-origin: 154.564px 190.17px;" id="elu0s8nclbi2m" class="animable"></path><polygon points="130.34 217.56 127.7 187.76 182.88 187.61 179.3 217.8 130.34 217.56" style="fill: rgb(224, 224, 224); transform-origin: 155.29px 202.705px;" id="el770wpviedec" class="animable"></polygon><path d="M158.85,203.57a3.52,3.52,0,1,1-3.53-3.5A3.53,3.53,0,0,1,158.85,203.57Z" style="fill: rgb(250, 250, 250); transform-origin: 155.33px 203.59px;" id="elhr1m891j44d" class="animable"></path><path d="M142.25,143.05s1.75,17.72,2.69,27.27a2.18,2.18,0,0,1-.32,1.74,1.51,1.51,0,0,1-2.1-.18,3.71,3.71,0,0,1-.88-2.16c-.64-6.17-2-17.88-2.53-25.77C139.11,144,141.21,142.78,142.25,143.05Z" style="fill: rgb(38, 50, 56); transform-origin: 142.055px 157.707px;" id="elgox68athgz" class="animable"></path><path d="M167,143.05s-1.75,17.72-2.69,27.27a2.18,2.18,0,0,0,.32,1.74,1.51,1.51,0,0,0,2.1-.18,3.72,3.72,0,0,0,.89-2.16c.63-6.17,2-17.88,2.52-25.77C170.11,144,168,142.78,167,143.05Z" style="fill: rgb(38, 50, 56); transform-origin: 167.195px 157.707px;" id="elxqisok96ehf" class="animable"></path><path d="M144.86,170.91s.39.28.26.94a1.5,1.5,0,0,1-.62.93,1.68,1.68,0,0,1-1.36.19,2,2,0,0,1-1.11-.78,2.16,2.16,0,0,1-.37-1c-.06-.6.1-1,.16-.94s.06.36.2.87a1.86,1.86,0,0,0,1.25,1.36,1.31,1.31,0,0,0,1-.1,1.28,1.28,0,0,0,.53-.63C145,171.28,144.78,171,144.86,170.91Z" style="fill: rgb(69, 90, 100); transform-origin: 143.397px 171.64px;" id="elnv8q0m5hi9d" class="animable"></path><path d="M143.26,170.33c0,.07-.07.2,0,.41s.2.4.45.27.21-.35,0-.52-.32-.15-.35-.22.18-.25.54-.09a.72.72,0,0,1,.41.54.74.74,0,0,1-.42.76.76.76,0,0,1-.86-.11.7.7,0,0,1-.19-.65C143,170.33,143.24,170.27,143.26,170.33Z" style="fill: rgb(69, 90, 100); transform-origin: 143.569px 170.841px;" id="elx01hbtuu2x" class="animable"></path><path d="M167.39,170.32c.06,0,.23.41.16,1.13a2.51,2.51,0,0,1-.46,1.21,2,2,0,0,1-1.43.77,1.52,1.52,0,0,1-1.44-.8,2.22,2.22,0,0,1-.26-1.27c.07-.71.24-1.1.3-1.09s0,.44.07,1.09a2.1,2.1,0,0,0,.3,1,1.08,1.08,0,0,0,1,.53,1.64,1.64,0,0,0,1.09-.55,2.55,2.55,0,0,0,.47-1C167.34,170.76,167.31,170.33,167.39,170.32Z" style="fill: rgb(69, 90, 100); transform-origin: 165.758px 171.852px;" id="ell1gs6dyp8ta" class="animable"></path><path d="M165.63,171c0,.07-.07.17,0,.33s.09.24.25.19.17-.16.08-.31-.22-.15-.25-.22.16-.23.46-.08a.58.58,0,0,1,.32.49.61.61,0,0,1-.43.61.63.63,0,0,1-.73-.2.62.62,0,0,1-.06-.58C165.36,170.9,165.62,170.91,165.63,171Z" style="fill: rgb(69, 90, 100); transform-origin: 165.857px 171.451px;" id="el5li60iwb93o" class="animable"></path><path d="M165.49,182.23s-.25.18-.75.4a18,18,0,0,1-2.15.79,25.22,25.22,0,0,1-15-.19,18.52,18.52,0,0,1-2.13-.84c-.49-.24-.75-.38-.73-.41s1.13.38,3,.9a28.52,28.52,0,0,0,14.75.18C164.34,182.59,165.45,182.15,165.49,182.23Z" style="fill: rgb(69, 90, 100); transform-origin: 155.109px 183.223px;" id="elvwtg4fdccvl" class="animable"></path><path d="M135.22,166.67a35.84,35.84,0,0,0-1.76,4.19,36.37,36.37,0,0,0-.71,4.49,8.14,8.14,0,0,1,.21-4.63A8.24,8.24,0,0,1,135.22,166.67Z" style="fill: rgb(38, 50, 56); transform-origin: 133.865px 171.01px;" id="el6q65rsgxsff" class="animable"></path><path d="M123.91,176a2.34,2.34,0,0,1-.22.71,11.76,11.76,0,0,1-1,1.78,12.83,12.83,0,0,1-5.06,4.35,15.06,15.06,0,0,1-3.51,1.14,10.5,10.5,0,0,0-2.74,1,5.13,5.13,0,0,0-1.89,1.86s0-.28.24-.71a4.3,4.3,0,0,1,1.45-1.46A9.88,9.88,0,0,1,114,183.5a16.51,16.51,0,0,0,3.41-1.15,13.76,13.76,0,0,0,5-4.09C123.41,176.92,123.82,175.94,123.91,176Z" style="fill: rgb(38, 50, 56); transform-origin: 116.7px 181.419px;" id="els2hf9eujh3l" class="animable"></path><path d="M116.27,183.43a14.63,14.63,0,0,0,1-1.43,4.51,4.51,0,0,0,.07-3.94l-.09-.18.4.06a5.28,5.28,0,0,0-1.6,3.54c-.06,1,.16,1.66.07,1.68a2.83,2.83,0,0,1-.44-1.69,5.27,5.27,0,0,1,1.62-3.91l.25-.24.15.3.1.2a4.6,4.6,0,0,1-.21,4.36C117,183.17,116.28,183.47,116.27,183.43Z" style="fill: rgb(38, 50, 56); transform-origin: 116.963px 180.377px;" id="el92b3pel3dhq" class="animable"></path><path d="M119.48,181.48a2.52,2.52,0,0,1,1.68-.5,4.59,4.59,0,0,1,3.78,1.83l.11.14.22.3-.37.1a5.27,5.27,0,0,1-4.06-.59c-.91-.56-1.26-1.15-1.21-1.18s.49.42,1.39.86a5.32,5.32,0,0,0,3.74.4l-.14.4-.1-.13a4.53,4.53,0,0,0-3.36-1.76A16.08,16.08,0,0,0,119.48,181.48Z" style="fill: rgb(38, 50, 56); transform-origin: 122.375px 182.248px;" id="elkezudqtuk1d" class="animable"></path><path d="M122.16,178.78s.27-.67,1.22-1.25a4.59,4.59,0,0,1,4.19-.25l.17.08.33.15-.27.26a5.25,5.25,0,0,1-3.83,1.47,2.75,2.75,0,0,1-1.64-.44c0-.08.64.13,1.64.08a5.37,5.37,0,0,0,3.46-1.48l.07.42-.14-.06a4.54,4.54,0,0,0-3.8.1A15.41,15.41,0,0,0,122.16,178.78Z" style="fill: rgb(38, 50, 56); transform-origin: 125.115px 178.067px;" id="eln68e43ummkc" class="animable"></path><path d="M113,184a2.43,2.43,0,0,1,1.72-.34,4.59,4.59,0,0,1,3.59,2.16l.1.16.19.31-.38.07a5.31,5.31,0,0,1-4-1c-.85-.65-1.14-1.26-1.1-1.29s.46.46,1.31,1a5.4,5.4,0,0,0,3.69.74l-.18.38-.08-.13a4.56,4.56,0,0,0-3.19-2.07A15.68,15.68,0,0,0,113,184Z" style="fill: rgb(38, 50, 56); transform-origin: 115.8px 185.023px;" id="elsnp0nmo16k" class="animable"></path></g><g id="freepik--Plants--inject-17" class="animable" style="transform-origin: 251.95px 234.338px;"><path d="M28,263.88c-1.09,1.55-3.2,1-4.18.09a7.83,7.83,0,0,1-1.77-3.63c-.87-3-1.73-6.14-1.09-9.18a5.08,5.08,0,0,1,1.17-2.5,2.64,2.64,0,0,1,2.52-.84,3.88,3.88,0,0,1,2.21,2.32A21.82,21.82,0,0,1,29,259.53a7.59,7.59,0,0,1-1,4.35" style="fill: rgb(255, 114, 94); transform-origin: 24.8789px 256.31px;" id="elkqmfk2ggx7" class="animable"></path><g id="eloys3cs2aaf"><g style="opacity: 0.2; transform-origin: 24.8789px 256.31px;" class="animable"><path d="M28,263.88c-1.09,1.55-3.2,1-4.18.09a7.83,7.83,0,0,1-1.77-3.63c-.87-3-1.73-6.14-1.09-9.18a5.08,5.08,0,0,1,1.17-2.5,2.64,2.64,0,0,1,2.52-.84,3.88,3.88,0,0,1,2.21,2.32A21.82,21.82,0,0,1,29,259.53a7.59,7.59,0,0,1-1,4.35" id="elvsrzay1dgcm" class="animable" style="transform-origin: 24.8789px 256.31px;"></path></g></g><path d="M23.94,271.75A9.43,9.43,0,0,0,18.1,271a4.93,4.93,0,0,0-2.89,1.29,2.09,2.09,0,0,0,0,2.89,2.73,2.73,0,0,0,1.82.46c1.55,0,3.26-.29,4.49.64.71.53,1.18,1.41,2,1.67a2,2,0,0,0,2.19-1A3.41,3.41,0,0,0,26,274.5,3.84,3.84,0,0,0,23.94,271.75Z" style="fill: rgb(255, 114, 94); transform-origin: 20.369px 274.414px;" id="elfj0c61x17qe" class="animable"></path><path d="M31,266.11a5.67,5.67,0,0,1-.88-5.2,10.11,10.11,0,0,1,3.08-4.47,16.57,16.57,0,0,1,5.52-3.25,5.91,5.91,0,0,1,2.48-.43A2.6,2.6,0,0,1,43.28,254c.58,1.11,0,2.45-.58,3.55a42,42,0,0,1-3.62,5.52,9.76,9.76,0,0,1-4,3.41c-1.66.63-3.38.56-4.25-.59" style="fill: rgb(255, 114, 94); transform-origin: 36.6797px 259.815px;" id="ell6alhktcno" class="animable"></path><path d="M28.09,287.31a3.83,3.83,0,0,1-.1-.71c0-.51-.11-1.16-.18-1.92a26.84,26.84,0,0,0-.44-2.83,21.22,21.22,0,0,0-1-3.33,12.15,12.15,0,0,0-1.71-3,6.45,6.45,0,0,0-2.15-1.79,6.08,6.08,0,0,0-1.81-.56,4,4,0,0,1-.71-.1,2.55,2.55,0,0,1,.72,0,5.41,5.41,0,0,1,1.89.5,6.26,6.26,0,0,1,2.27,1.8,12.06,12.06,0,0,1,1.77,3.08,21.83,21.83,0,0,1,1,3.39,23.67,23.67,0,0,1,.37,2.86c.06.82.09,1.48.1,1.94A3.07,3.07,0,0,1,28.09,287.31Z" style="fill: rgb(38, 50, 56); transform-origin: 24.0549px 280.177px;" id="el3vw0226r1cn" class="animable"></path><path d="M28,285.83a1.25,1.25,0,0,1,0-.33v-.94c0-.81,0-2,0-3.44-.07-2.9-.32-6.91-.8-11.32s-1.14-8.37-1.72-11.22c-.14-.71-.28-1.35-.41-1.91s-.24-1.05-.34-1.45l-.22-.91a1.31,1.31,0,0,1-.06-.32,1.41,1.41,0,0,1,.12.31l.27.89c.12.39.24.88.38,1.44s.31,1.2.46,1.91a106.93,106.93,0,0,1,1.81,11.23c.48,4.42.7,8.44.72,11.35,0,1.45,0,2.63-.05,3.45q0,.57-.06.93A1.68,1.68,0,0,1,28,285.83Z" style="fill: rgb(38, 50, 56); transform-origin: 26.33px 269.91px;" id="eljgu8fycuk9n" class="animable"></path><path d="M27.94,278.07a5.65,5.65,0,0,1,0-1,24.75,24.75,0,0,1,.3-2.65,33.52,33.52,0,0,1,.86-3.86A34.47,34.47,0,0,1,30.72,266a24.49,24.49,0,0,1,4.74-7.38,12.68,12.68,0,0,1,1.12-1c.17-.14.32-.29.48-.4l.43-.3a7.19,7.19,0,0,1,.82-.53,32.76,32.76,0,0,0-2.7,2.41A25.89,25.89,0,0,0,31,266.13a35.09,35.09,0,0,0-1.62,4.53,36.28,36.28,0,0,0-.92,3.82c-.2,1.1-.32,2-.39,2.62A6.49,6.49,0,0,1,27.94,278.07Z" style="fill: rgb(38, 50, 56); transform-origin: 33.1139px 267.23px;" id="el0wfpqckfzg2" class="animable"></path><path d="M458.94,272.36c.58-2.31-.94-4.61-2.64-6.27s-3.74-3.15-4.63-5.35c-1.45-3.57.44-8.22-2-11.19-1.44-1.75-4-2.32-5.29-4.19A9.48,9.48,0,0,1,443.2,242a34.09,34.09,0,0,0-8.56-15.81,29.54,29.54,0,0,0,3.41,15.26c1,1.88,2.22,3.7,2.56,5.79.55,3.4-1.33,6.92-.48,10.25,1,3.82,5.29,6.35,5.51,10.28.19,3.33-2.69,6.26-2.45,9.59a8.94,8.94,0,0,0,1.5,3.93c2.59,4.26,6.39,7.18,12.11,7.05l7,.21Z" style="fill: rgb(255, 114, 94); transform-origin: 449.203px 257.37px;" id="elrqkwwt7pcxr" class="animable"></path><g id="elcpuwl1k4lme"><g style="opacity: 0.3; transform-origin: 449.203px 257.37px;" class="animable"><path d="M458.94,272.36c.58-2.31-.94-4.61-2.64-6.27s-3.74-3.15-4.63-5.35c-1.45-3.57.44-8.22-2-11.19-1.44-1.75-4-2.32-5.29-4.19A9.48,9.48,0,0,1,443.2,242a34.09,34.09,0,0,0-8.56-15.81,29.54,29.54,0,0,0,3.41,15.26c1,1.88,2.22,3.7,2.56,5.79.55,3.4-1.33,6.92-.48,10.25,1,3.82,5.29,6.35,5.51,10.28.19,3.33-2.69,6.26-2.45,9.59a8.94,8.94,0,0,0,1.5,3.93c2.59,4.26,6.39,7.18,12.11,7.05l7,.21Z" id="el1k8xj9mgxfw" class="animable" style="transform-origin: 449.203px 257.37px;"></path></g></g><path d="M465.24,288.74a5.57,5.57,0,0,0,1.93-.06,11.29,11.29,0,0,0,2.27-.58,10,10,0,0,0,2.81-1.56A4.06,4.06,0,0,0,473.4,285a7.5,7.5,0,0,0,.31-2.1,20,20,0,0,1,.16-2.27,6.23,6.23,0,0,1,.84-2.26c.82-1.45,2.18-2.83,2.61-4.81a15.8,15.8,0,0,0-.22-6.14,12.94,12.94,0,0,1,.13-6.59c.74-2.2,2.26-4.19,3-6.67s.38-5.18.52-7.83a10.61,10.61,0,0,1,.89-3.9c.56-1.24,1.34-2.42,1.95-3.73,1.23-2.65,1.43-5.64,1.76-8.58.16-1.48.31-3,.48-4.48a21.28,21.28,0,0,1,.75-4.49,39.09,39.09,0,0,1,1.65-4.35,13.84,13.84,0,0,0,.8-2.27,22.25,22.25,0,0,0,.22-2.41,29.35,29.35,0,0,0-.22-4.86c-.2-1.61-.5-3.22-.68-4.84,0-.09,0-.19,0-.28l0-.32L488,202a10.79,10.79,0,0,0-3.76,3.2,17.22,17.22,0,0,0-2.29,4.29,51.82,51.82,0,0,0-2.13,9.2,25,25,0,0,1-2.84,8.49c-.76,1.26-1.68,2.4-2.49,3.62a9.93,9.93,0,0,0-1.71,4c-.4,3,1.25,5.57.92,8.19a9.08,9.08,0,0,1-1.26,3.65c-.63,1.12-1.37,2.17-2.07,3.22a19.85,19.85,0,0,0-1.87,3.24,10.23,10.23,0,0,0-.84,3.52c-.16,2.37.19,4.61,0,6.73a15.33,15.33,0,0,1-1.7,5.77c-.84,1.73-1.77,3.29-2.55,4.81a22.4,22.4,0,0,0-1.05,2.24,10.53,10.53,0,0,0-.61,2.22,14.22,14.22,0,0,0,0,4,10.1,10.1,0,0,0,2,5.09,4.94,4.94,0,0,0,.57.61,3.42,3.42,0,0,0,.46.39l.41.28a9.5,9.5,0,0,1-1.37-1.34,10.11,10.11,0,0,1-1.93-5.06,13.47,13.47,0,0,1,.07-3.94,10.51,10.51,0,0,1,.6-2.17c.3-.73.66-1.46,1.06-2.21.79-1.51,1.73-3.06,2.59-4.81a15.79,15.79,0,0,0,1.76-5.87c.17-2.16-.17-4.41,0-6.72a10,10,0,0,1,.82-3.41,20.18,20.18,0,0,1,1.85-3.18c.7-1,1.45-2.08,2.1-3.23a9.4,9.4,0,0,0,1.31-3.8c.33-2.8-1.31-5.41-.9-8.17a9.32,9.32,0,0,1,1.66-3.83c.79-1.2,1.72-2.35,2.5-3.63a25.43,25.43,0,0,0,2.9-8.64,52,52,0,0,1,2.12-9.12,16.58,16.58,0,0,1,2.23-4.17,10.39,10.39,0,0,1,3.6-3.08l-.32-.18,0,.29c.19,1.64.49,3.24.68,4.84a28.4,28.4,0,0,1,.22,4.78c0,.78-.09,1.6-.2,2.34a14,14,0,0,1-.78,2.19,38.92,38.92,0,0,0-1.66,4.4,22.53,22.53,0,0,0-.77,4.56c-.16,1.51-.31,3-.47,4.49-.32,2.94-.52,5.89-1.71,8.45-.58,1.27-1.36,2.45-1.94,3.73a10.89,10.89,0,0,0-.91,4.05c-.14,2.7.23,5.35-.49,7.75s-2.23,4.39-3,6.65a13.39,13.39,0,0,0-.12,6.76,15.53,15.53,0,0,1,.27,6c-.4,1.88-1.72,3.25-2.56,4.75a6.75,6.75,0,0,0-.86,2.35c-.11.8-.1,1.57-.13,2.3a7,7,0,0,1-.29,2,3.74,3.74,0,0,1-1.08,1.48,9.53,9.53,0,0,1-2.74,1.56,11.35,11.35,0,0,1-2.24.62,8.51,8.51,0,0,1-1.42.15Z" style="fill: rgb(38, 50, 56); transform-origin: 475.44px 245.308px;" id="elb658nfqsbb6" class="animable"></path><path d="M486.92,206a1.24,1.24,0,0,0-.06.22c0,.16-.09.37-.16.63-.13.55-.29,1.39-.55,2.43s-.9,2.22-1.43,3.67-1.12,3.11-1.64,5-1,4-1.47,6.18A26,26,0,0,1,479.4,231c-.56,1.15-1.21,2.3-1.71,3.57a16.4,16.4,0,0,0-1,4,80.73,80.73,0,0,1-1.46,8.49c-1.38,5.75-2.68,11.23-3.88,16.22s-2.32,9.46-3.24,13.24-1.64,6.78-2.15,8.93l-.57,2.43c0,.26-.1.47-.13.64a.6.6,0,0,0,0,.22,2,2,0,0,0,.07-.21c.05-.17.11-.37.18-.63.16-.58.37-1.39.65-2.41l2.29-8.9c.95-3.77,2.08-8.24,3.34-13.21l3.91-16.23a79.15,79.15,0,0,0,1.46-8.52,16.33,16.33,0,0,1,.95-3.94c.49-1.23,1.12-2.38,1.69-3.53a25.83,25.83,0,0,0,2.19-7c.47-2.23.91-4.3,1.42-6.17s1-3.54,1.56-5,1.12-2.64,1.37-3.72.37-1.89.47-2.45c0-.26.08-.47.11-.65A.72.72,0,0,0,486.92,206Z" style="fill: rgb(38, 50, 56); transform-origin: 476.087px 247.37px;" id="elde87i9w0ncg" class="animable"></path><path d="M466.47,288.75c4.57-2.75,5.84-11,3.9-16s-5.31-9.49-5.86-14.79c-.42-4.07.89-8.27-.08-12.24-1.31-5.37-6.58-9.51-6.55-15,0-3.1,1.76-6,1.6-9.12-.19-3.8-3.13-6.8-5-10.14-2.8-5.11-3-11.17-4-16.91s-3.2-11.88-8.31-14.67c-.73,4.88-2,8.23-1.55,14.83.16,2.38,2.94,6.9,3.35,12.1.24,3.11.41,6.22.62,9.33a29.63,29.63,0,0,0,1.52,8.94c.84,2.16,2.19,4.13,2.82,6.36,1.18,4.21-.32,8.79.64,13.05.82,3.62,3.34,6.72,3.87,10.38.75,5.16-2.55,10.53-.82,15.44.86,2.43,2.88,4.38,3.47,6.9.45,1.95,0,4,.39,6,.66,3.16,6.71,5.58,9.93,5.37" style="fill: rgb(255, 114, 94); transform-origin: 455.886px 234.315px;" id="elmz1mnltxh5" class="animable"></path><path d="M443.52,184.69a1.18,1.18,0,0,0,0,.28c0,.2.06.47.11.8.11.7.23,1.74.48,3.07s1,2.86,1.53,4.68,1.18,3.91,1.71,6.26,1,4.95,1.46,7.75a32.61,32.61,0,0,0,2.4,8.74c.65,1.47,1.38,2.93,1.93,4.48a20.14,20.14,0,0,1,1,4.95,97.78,97.78,0,0,0,1.4,10.66c1.44,7.22,2.82,14.1,4.07,20.36s2.5,11.85,3.5,16.57l2.4,11.17.68,3,.19.79c0,.18.07.27.07.27a1,1,0,0,0,0-.28c0-.2-.08-.46-.14-.79l-.59-3.05-2.26-11.2c-1-4.73-2.13-10.36-3.41-16.6s-2.61-13.13-4-20.35a101.7,101.7,0,0,1-1.4-10.63,20.7,20.7,0,0,0-1-5c-.57-1.59-1.31-3.06-2-4.51a32.12,32.12,0,0,1-2.41-8.64c-.49-2.79-1-5.4-1.52-7.75s-1.16-4.45-1.78-6.27-1.32-3.32-1.6-4.63-.43-2.36-.56-3.05c-.07-.33-.12-.6-.15-.8A1.23,1.23,0,0,0,443.52,184.69Z" style="fill: rgb(38, 50, 56); transform-origin: 454.986px 236.605px;" id="eln828yrvzrlh" class="animable"></path></g><g id="freepik--speech-bubble--inject-17" class="animable" style="transform-origin: 85.2368px 103.11px;"><path d="M49.89,102.43a4.3,4.3,0,0,0,.08-.6q.06-.63.15-1.74a20.55,20.55,0,0,1,.42-2.8c.12-.54.17-1.15.36-1.76s.36-1.28.56-2a33.35,33.35,0,0,1,4.65-9.35,32.57,32.57,0,0,1,10-9.08A32.6,32.6,0,0,1,86,71c.75.05,1.48.24,2.23.35a15.87,15.87,0,0,1,2.25.5,31.1,31.1,0,0,1,8.76,3.76,32.57,32.57,0,0,1,13.14,15.87,31.58,31.58,0,0,1,2.12,11,31,31,0,0,1-1.81,11.44l-.41,1.12-.06.14.06.14c2.55,5.56,5,11,7.46,16.3l.4-.47-14.65-5.31-.18-.06-.14.14a32.51,32.51,0,0,1-13.57,8.19,32.31,32.31,0,0,1-26.29-3.56,33.17,33.17,0,0,1-8.33-7.46,35.79,35.79,0,0,1-4.63-8,36.48,36.48,0,0,1-1.87-6.74q-.2-1.42-.36-2.52c0-.72-.06-1.34-.08-1.85s0-.85-.06-1.14a2.28,2.28,0,0,0,0-.38,2.12,2.12,0,0,0,0,.38V104c0,.51,0,1.14,0,1.87s.19,1.58.3,2.54a35,35,0,0,0,1.8,6.82,35.43,35.43,0,0,0,4.61,8.16A33.66,33.66,0,0,0,65,131a32.68,32.68,0,0,0,26.69,3.72,33,33,0,0,0,13.85-8.31l-.32.08,14.64,5.32.73.27-.33-.74L112.83,115v.28l.42-1.14a32,32,0,0,0,1.85-11.69,32.51,32.51,0,0,0-2.18-11.28A33.05,33.05,0,0,0,99.5,75a31.46,31.46,0,0,0-8.93-3.8,15.1,15.1,0,0,0-2.29-.5c-.76-.11-1.51-.3-2.27-.35a30.76,30.76,0,0,0-4.48-.16,31.27,31.27,0,0,0-15.63,4.5A32.75,32.75,0,0,0,55.81,84a33.17,33.17,0,0,0-4.59,9.49l-.54,2a16.29,16.29,0,0,0-.33,1.79,19.73,19.73,0,0,0-.36,2.82c0,.74-.07,1.32-.09,1.75A3.9,3.9,0,0,0,49.89,102.43Z" style="fill: rgb(38, 50, 56); transform-origin: 85.2368px 103.11px;" id="elrj7pu9i1as" class="animable"></path><path d="M82.06,103.11l11.72-.23A11.72,11.72,0,1,1,81.56,91.39Z" style="fill: rgb(255, 114, 94); transform-origin: 82.062px 103.105px;" id="elv4gwkh9099" class="animable"></path><path d="M85.16,100.19l-.49-11.72a12.33,12.33,0,0,1,8.5,3.16,12.08,12.08,0,0,1,3.71,8.15Z" style="fill: rgb(255, 114, 94); transform-origin: 90.775px 94.3287px;" id="eln5cxafo8tln" class="animable"></path></g><defs>     <filter id="active" height="200%">         <feMorphology in="SourceAlpha" result="DILATED" operator="dilate" radius="2"></feMorphology>                <feFlood flood-color="#32DFEC" flood-opacity="1" result="PINK"></feFlood>        <feComposite in="PINK" in2="DILATED" operator="in" result="OUTLINE"></feComposite>        <feMerge>            <feMergeNode in="OUTLINE"></feMergeNode>            <feMergeNode in="SourceGraphic"></feMergeNode>        </feMerge>    </filter>    <filter id="hover" height="200%">        <feMorphology in="SourceAlpha" result="DILATED" operator="dilate" radius="2"></feMorphology>                <feFlood flood-color="#ff0000" flood-opacity="0.5" result="PINK"></feFlood>        <feComposite in="PINK" in2="DILATED" operator="in" result="OUTLINE"></feComposite>        <feMerge>            <feMergeNode in="OUTLINE"></feMergeNode>            <feMergeNode in="SourceGraphic"></feMergeNode>        </feMerge>            <feColorMatrix type="matrix" values="0   0   0   0   0                0   1   0   0   0                0   0   0   0   0                0   0   0   1   0 "></feColorMatrix>    </filter></defs></svg>